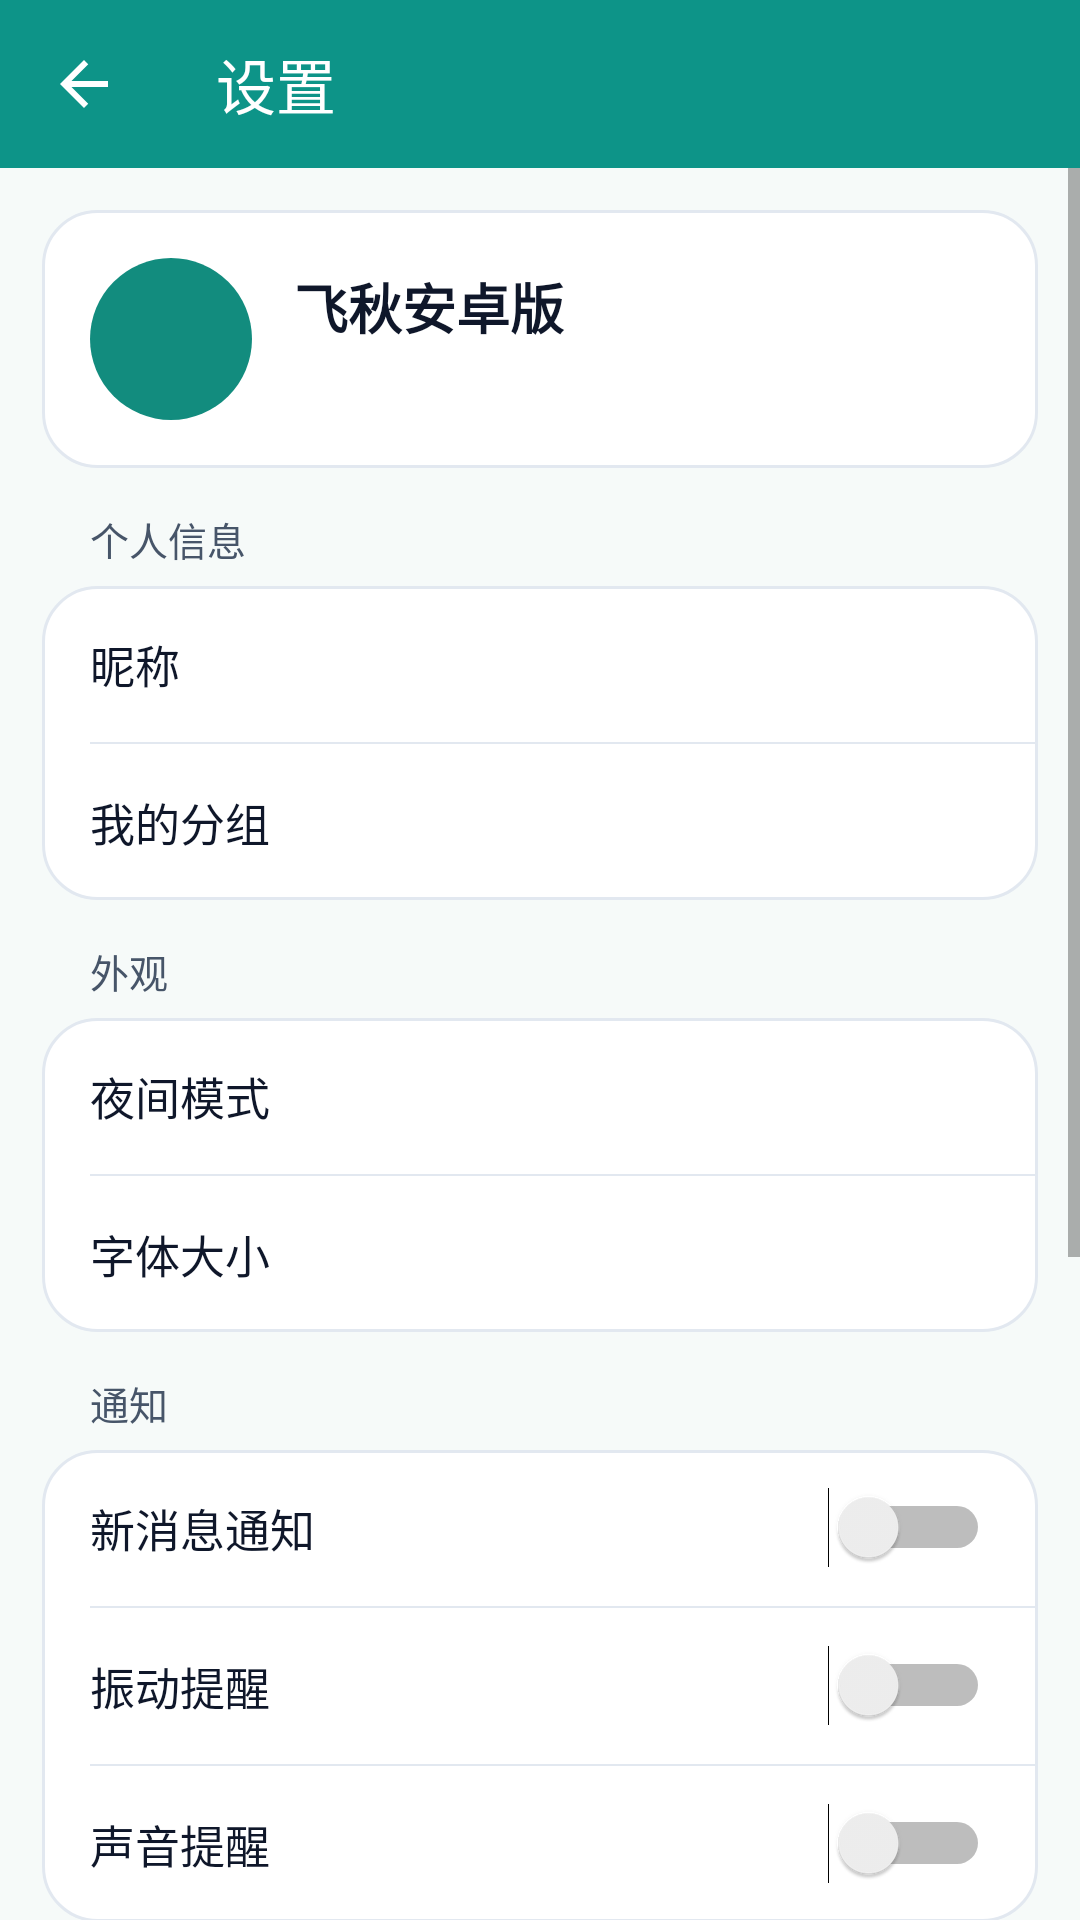

This screen was rendered from an Android layout file. Write that file and the resources it references.
<!-- AndroidManifest.xml: application theme Theme.FeiqDroid -->
<!-- res/layout/activity_settings.xml -->
<?xml version="1.0" encoding="utf-8"?>
<LinearLayout xmlns:android="http://schemas.android.com/apk/res/android"
    xmlns:app="http://schemas.android.com/apk/res-auto"
    android:layout_width="match_parent"
    android:layout_height="match_parent"
    android:background="@color/surface_alt"
    android:orientation="vertical">

    <androidx.appcompat.widget.Toolbar
        android:id="@+id/toolbar"
        android:layout_width="match_parent"
        android:layout_height="56dp"
        android:background="@color/primary"
        android:minHeight="56dp"
        app:navigationIcon="@drawable/ic_back"
        app:title="设置"
        app:titleTextColor="#FFFFFF" />

    <ScrollView
        android:layout_width="match_parent"
        android:layout_height="0dp"
        android:layout_weight="1"
        android:clipToPadding="false"
        android:paddingBottom="24dp">

        <LinearLayout
            android:layout_width="match_parent"
            android:layout_height="wrap_content"
            android:orientation="vertical"
            android:paddingStart="14dp"
            android:paddingTop="14dp"
            android:paddingEnd="14dp">

            <LinearLayout
                android:layout_width="match_parent"
                android:layout_height="wrap_content"
                android:background="@drawable/bg_soft_panel"
                android:gravity="center_vertical"
                android:orientation="horizontal"
                android:padding="16dp">

                <TextView
                    android:id="@+id/settingsAvatar"
                    android:layout_width="54dp"
                    android:layout_height="54dp"
                    android:background="@drawable/avatar_circle"
                    android:gravity="center"
                    android:textColor="#FFFFFF"
                    android:textSize="22sp"
                    android:textStyle="bold" />

                <LinearLayout
                    android:layout_width="0dp"
                    android:layout_height="wrap_content"
                    android:layout_marginStart="14dp"
                    android:layout_weight="1"
                    android:orientation="vertical">

                    <TextView
                        android:id="@+id/settingsTitle"
                        android:layout_width="match_parent"
                        android:layout_height="wrap_content"
                        android:text="飞秋安卓版"
                        android:textColor="@color/text_primary"
                        android:textSize="18sp"
                        android:textStyle="bold" />

                    <TextView
                        android:id="@+id/settingsSubtitle"
                        android:layout_width="match_parent"
                        android:layout_height="wrap_content"
                        android:layout_marginTop="4dp"
                        android:textColor="@color/text_secondary"
                        android:textSize="13sp" />
                </LinearLayout>
            </LinearLayout>

            <TextView
                style="@style/SettingGroup"
                android:text="个人信息" />

            <LinearLayout
                android:layout_width="match_parent"
                android:layout_height="wrap_content"
                android:background="@drawable/bg_soft_panel"
                android:orientation="vertical">

                <LinearLayout
                    android:id="@+id/rowNick"
                    style="@style/SettingRow"
                    android:foreground="?attr/selectableItemBackground">
                    <TextView
                        style="@style/SettingTitle"
                        android:text="昵称" />
                    <TextView
                        android:id="@+id/valNick"
                        style="@style/SettingValue" />
                </LinearLayout>

                <View style="@style/SettingDivider" />

                <LinearLayout
                    android:id="@+id/rowGroup"
                    style="@style/SettingRow"
                    android:foreground="?attr/selectableItemBackground">
                    <TextView
                        style="@style/SettingTitle"
                        android:text="我的分组" />
                    <TextView
                        android:id="@+id/valGroup"
                        style="@style/SettingValue" />
                </LinearLayout>
            </LinearLayout>

            <TextView
                style="@style/SettingGroup"
                android:text="外观" />

            <LinearLayout
                android:layout_width="match_parent"
                android:layout_height="wrap_content"
                android:background="@drawable/bg_soft_panel"
                android:orientation="vertical">

                <LinearLayout
                    android:id="@+id/rowNight"
                    style="@style/SettingRow"
                    android:foreground="?attr/selectableItemBackground">
                    <TextView
                        style="@style/SettingTitle"
                        android:text="夜间模式" />
                    <TextView
                        android:id="@+id/valNight"
                        style="@style/SettingValue" />
                </LinearLayout>

                <View style="@style/SettingDivider" />

                <LinearLayout
                    android:id="@+id/rowFont"
                    style="@style/SettingRow"
                    android:foreground="?attr/selectableItemBackground">
                    <TextView
                        style="@style/SettingTitle"
                        android:text="字体大小" />
                    <TextView
                        android:id="@+id/valFont"
                        style="@style/SettingValue" />
                </LinearLayout>
            </LinearLayout>

            <TextView
                style="@style/SettingGroup"
                android:text="通知" />

            <LinearLayout
                android:layout_width="match_parent"
                android:layout_height="wrap_content"
                android:background="@drawable/bg_soft_panel"
                android:orientation="vertical">

                <LinearLayout style="@style/SettingRow">
                    <TextView
                        style="@style/SettingTitle"
                        android:text="新消息通知" />
                    <Switch
                        android:id="@+id/swNotify"
                        style="@style/SettingSwitch" />
                </LinearLayout>

                <View style="@style/SettingDivider" />

                <LinearLayout style="@style/SettingRow">
                    <TextView
                        style="@style/SettingTitle"
                        android:text="振动提醒" />
                    <Switch
                        android:id="@+id/swVibrate"
                        style="@style/SettingSwitch" />
                </LinearLayout>

                <View style="@style/SettingDivider" />

                <LinearLayout style="@style/SettingRow">
                    <TextView
                        style="@style/SettingTitle"
                        android:text="声音提醒" />
                    <Switch
                        android:id="@+id/swSound"
                        style="@style/SettingSwitch" />
                </LinearLayout>
            </LinearLayout>

            <TextView
                style="@style/SettingGroup"
                android:text="文件与网络" />

            <LinearLayout
                android:layout_width="match_parent"
                android:layout_height="wrap_content"
                android:background="@drawable/bg_soft_panel"
                android:orientation="vertical">

                <LinearLayout style="@style/SettingRow">
                    <LinearLayout
                        android:layout_width="0dp"
                        android:layout_height="wrap_content"
                        android:layout_weight="1"
                        android:orientation="vertical">
                        <TextView
                            android:layout_width="wrap_content"
                            android:layout_height="wrap_content"
                            android:text="自动接收文件"
                            android:textColor="@color/text_primary"
                            android:textSize="15sp" />
                        <TextView
                            android:layout_width="wrap_content"
                            android:layout_height="wrap_content"
                            android:layout_marginTop="3dp"
                            android:text="建议只在可信局域网开启"
                            android:textColor="@color/text_secondary"
                            android:textSize="12sp" />
                    </LinearLayout>
                    <Switch
                        android:id="@+id/swAutoFile"
                        style="@style/SettingSwitch"
                        android:layout_marginStart="12dp" />
                </LinearLayout>

                <View style="@style/SettingDivider" />

                <LinearLayout
                    android:id="@+id/rowPort"
                    style="@style/SettingRow"
                    android:foreground="?attr/selectableItemBackground">
                    <TextView
                        style="@style/SettingTitle"
                        android:text="协议端口" />
                    <TextView
                        android:id="@+id/valPort"
                        style="@style/SettingValue" />
                </LinearLayout>
            </LinearLayout>

            <TextView
                style="@style/SettingGroup"
                android:text="数据与关于" />

            <LinearLayout
                android:layout_width="match_parent"
                android:layout_height="wrap_content"
                android:background="@drawable/bg_soft_panel"
                android:orientation="vertical">

                <LinearLayout
                    android:id="@+id/rowClearAll"
                    style="@style/SettingRow"
                    android:foreground="?attr/selectableItemBackground">
                    <TextView
                        style="@style/SettingTitle"
                        android:text="清空所有数据"
                        android:textColor="@color/danger" />
                </LinearLayout>

                <View style="@style/SettingDivider" />

                <LinearLayout
                    android:id="@+id/rowAbout"
                    style="@style/SettingRow"
                    android:foreground="?attr/selectableItemBackground">
                    <TextView
                        style="@style/SettingTitle"
                        android:text="关于飞秋安卓版" />
                    <TextView
                        android:id="@+id/valVersion"
                        style="@style/SettingValue" />
                </LinearLayout>
            </LinearLayout>

            <Space
                android:layout_width="match_parent"
                android:layout_height="28dp" />
        </LinearLayout>
    </ScrollView>
</LinearLayout>
<!-- resources referenced by this layout -->
<resources>
  <color name="danger">#E64545</color>
  <color name="primary">#0D9488</color>
  <color name="surface_alt">#F6FAF9</color>
  <color name="text_primary">#0F172A</color>
  <color name="text_secondary">#475569</color>
  <!-- drawable avatar_circle (drawable) -->
  <?xml version="1.0" encoding="utf-8"?>
  <shape xmlns:android="http://schemas.android.com/apk/res/android" android:shape="oval">
      <solid android:color="#128C7E" />
  </shape>
  <!-- drawable bg_soft_panel (drawable) -->
  <?xml version="1.0" encoding="utf-8"?>
  <shape xmlns:android="http://schemas.android.com/apk/res/android">
      <solid android:color="@color/surface_elevated" />
      <stroke
          android:width="1dp"
          android:color="@color/divider" />
      <corners android:radius="18dp" />
  </shape>
  <!-- drawable ic_back (drawable) -->
  <vector xmlns:android="http://schemas.android.com/apk/res/android"
      android:width="24dp"
      android:height="24dp"
      android:viewportWidth="24"
      android:viewportHeight="24"
      android:tint="#FFFFFF">
      <path
          android:fillColor="#FFFFFF"
          android:pathData="M20,11H7.83l5.59,-5.59L12,4l-8,8 8,8 1.41,-1.41L7.83,13H20v-2z" />
  </vector>
  <style name="SettingDivider">
          <item name="android:layout_width">match_parent</item>
          <item name="android:layout_height">0.5dp</item>
          <item name="android:background">@color/divider</item>
          <item name="android:layout_marginStart">16dp</item>
      </style>
  <style name="SettingGroup">
          <item name="android:layout_width">match_parent</item>
          <item name="android:layout_height">wrap_content</item>
          <item name="android:paddingStart">16dp</item>
          <item name="android:paddingEnd">16dp</item>
          <item name="android:paddingTop">14dp</item>
          <item name="android:paddingBottom">6dp</item>
          <item name="android:textColor">@color/text_secondary</item>
          <item name="android:textSize">13sp</item>
      </style>
  <style name="SettingRow">
          <item name="android:layout_width">match_parent</item>
          <item name="android:layout_height">wrap_content</item>
          <item name="android:orientation">horizontal</item>
          <item name="android:gravity">center_vertical</item>
          <item name="android:minHeight">52dp</item>
          <item name="android:paddingStart">16dp</item>
          <item name="android:paddingEnd">16dp</item>
          <item name="android:background">@android:color/transparent</item>
          <item name="android:clickable">true</item>
          <item name="android:focusable">true</item>
      </style>
  <style name="SettingSwitch">
          <item name="android:layout_width">wrap_content</item>
          <item name="android:layout_height">wrap_content</item>
      </style>
  <style name="SettingTitle">
          <item name="android:layout_width">0dp</item>
          <item name="android:layout_height">wrap_content</item>
          <item name="android:layout_weight">1</item>
          <item name="android:textColor">@color/text_primary</item>
          <item name="android:textSize">15sp</item>
      </style>
  <style name="SettingValue">
          <item name="android:layout_width">wrap_content</item>
          <item name="android:layout_height">wrap_content</item>
          <item name="android:textColor">@color/text_secondary</item>
          <item name="android:textSize">14sp</item>
      </style>
  <style name="Theme.FeiqDroid" parent="Theme.AppCompat.DayNight.NoActionBar">
          <item name="colorPrimary">@color/primary</item>
          <item name="colorPrimaryDark">@color/primary_dark</item>
          <item name="colorAccent">@color/accent</item>
          <item name="android:windowBackground">@color/surface</item>
          <item name="android:statusBarColor">@color/primary_dark</item>
      </style>
  <color name="surface_elevated">#FFFFFF</color>
  <color name="divider">#E2E8F0</color>
  <color name="primary_dark">#0F766E</color>
  <color name="accent">#14B8A6</color>
  <color name="surface">#FFFFFF</color>
</resources>
